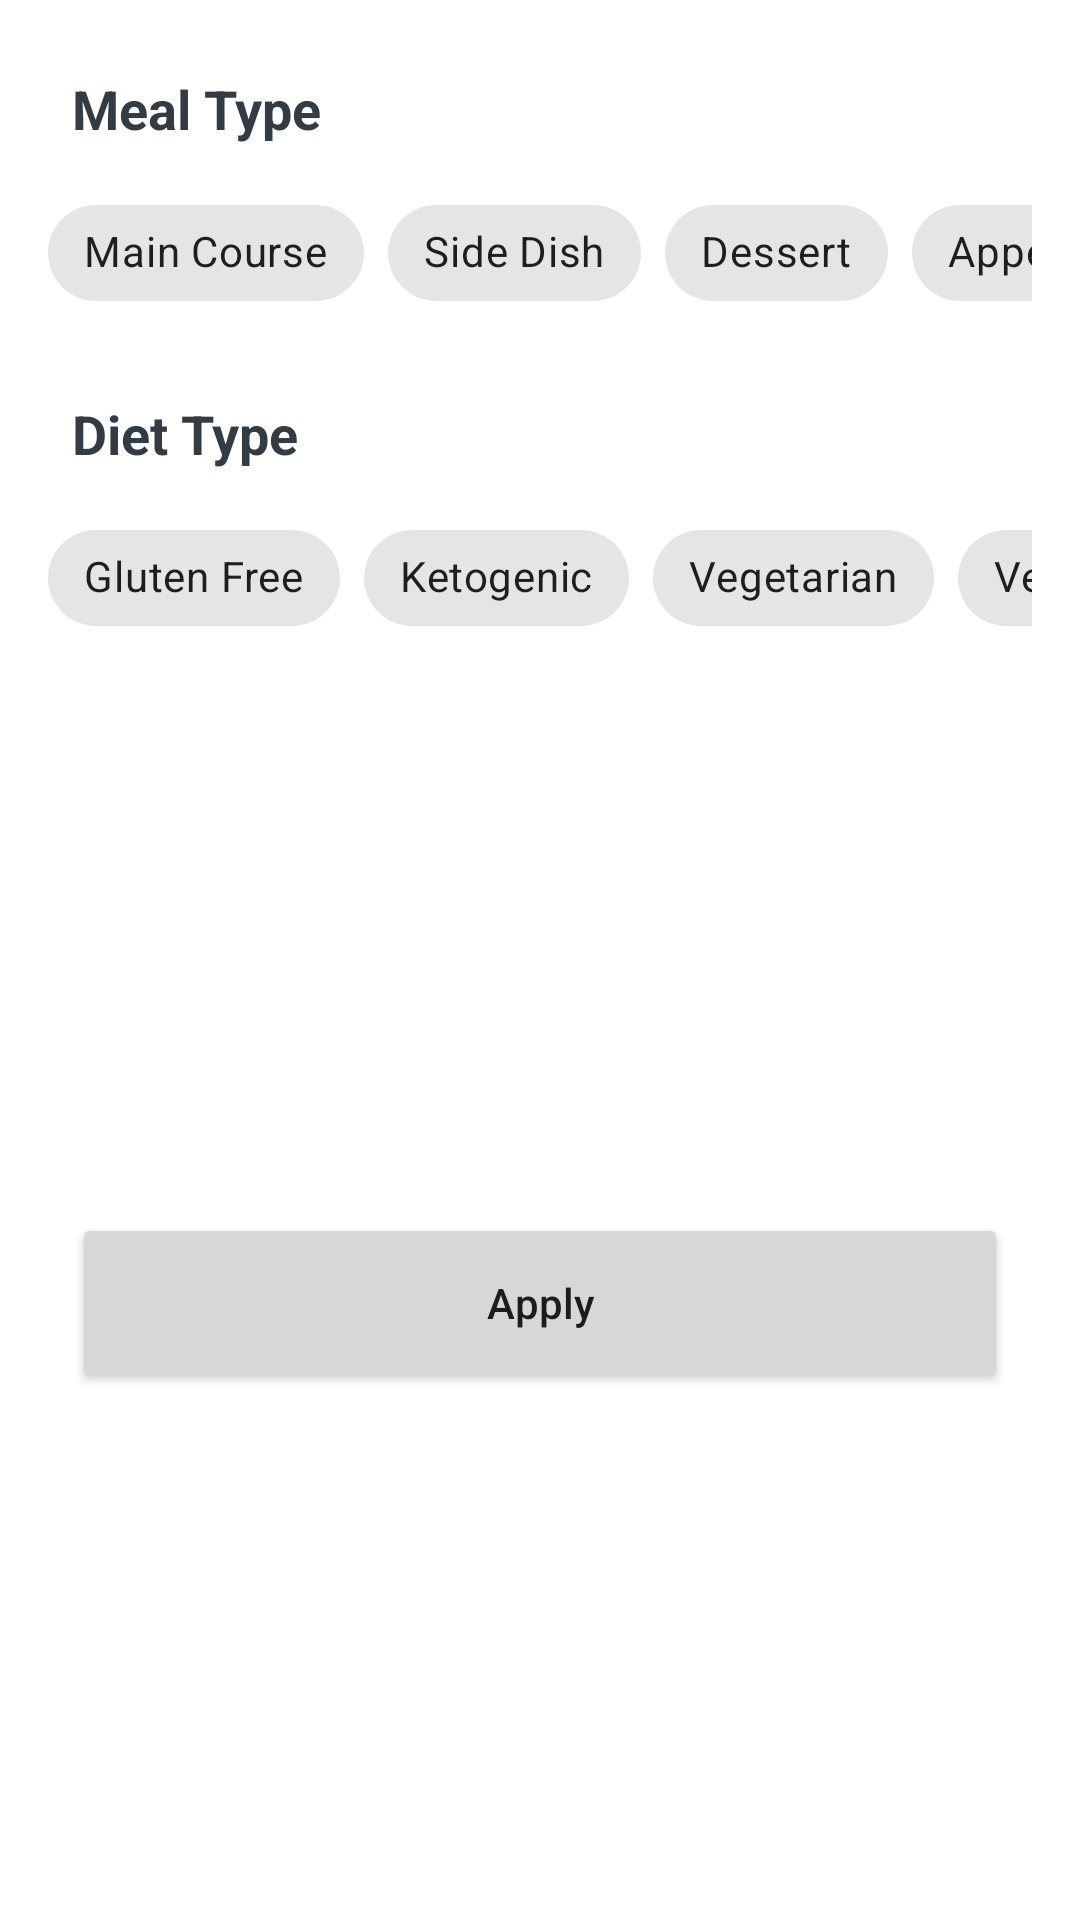

This screen was rendered from an Android layout file. Write that file and the resources it references.
<!-- AndroidManifest.xml: application theme Theme.FoodRecipes -->
<!-- res/layout/recipes_bottom_sheet.xml -->
<?xml version="1.0" encoding="utf-8"?>
<androidx.constraintlayout.widget.ConstraintLayout xmlns:android="http://schemas.android.com/apk/res/android"
    xmlns:app="http://schemas.android.com/apk/res-auto"
    xmlns:tools="http://schemas.android.com/tools"
    android:layout_width="match_parent"
    android:layout_height="wrap_content"
    android:background="@color/white"
    tools:context=".ui.fragments.recipes.bottomsheet.RecipesBottomSheet">

    <TextView
        android:id="@+id/mealType_txt"
        android:layout_width="wrap_content"
        android:layout_height="wrap_content"
        android:layout_marginStart="24dp"
        android:layout_marginTop="24dp"
        android:text="@string/meal_type"
        android:textColor="@color/dark"
        android:textSize="18sp"
        android:textStyle="bold"
        app:layout_constraintStart_toStartOf="parent"
        app:layout_constraintTop_toTopOf="parent" />

    <HorizontalScrollView
        android:id="@+id/mealType_scrollView"
        android:scrollbars="none"
        android:layout_width="0dp"
        android:layout_height="60dp"
        android:layout_marginStart="16dp"
        android:layout_marginTop="12dp"
        android:layout_marginEnd="16dp"
        app:layout_constraintEnd_toEndOf="parent"
        app:layout_constraintStart_toStartOf="parent"
        app:layout_constraintTop_toBottomOf="@+id/mealType_txt">

        <LinearLayout
            android:layout_width="wrap_content"
            android:layout_height="match_parent"
            android:orientation="horizontal" >

            <com.google.android.material.chip.ChipGroup
                android:id="@+id/mealType_chipGroup"
                android:layout_width="match_parent"
                android:layout_height="match_parent"
                app:checkedChip="@id/main_course_chip"
                app:selectionRequired="true"
                app:singleLine="true"
                app:singleSelection="true">

                <com.google.android.material.chip.Chip
                    android:id="@+id/main_course_chip"
                    android:layout_width="wrap_content"
                    android:layout_height="wrap_content"
                    android:text="@string/main_course"/>

                <com.google.android.material.chip.Chip
                    android:id="@+id/side_dish_chip"
                    android:layout_width="wrap_content"
                    android:layout_height="wrap_content"
                    android:text="@string/side_dish"/>

                <com.google.android.material.chip.Chip
                    android:id="@+id/dessert_chip"
                    android:layout_width="wrap_content"
                    android:layout_height="wrap_content"
                    android:text="@string/dessert"/>

                <com.google.android.material.chip.Chip
                    android:id="@+id/appetizer_chip"
                    android:layout_width="wrap_content"
                    android:layout_height="wrap_content"
                    android:text="@string/appetizer"/>

                <com.google.android.material.chip.Chip
                    android:id="@+id/salad_chip"
                    android:layout_width="wrap_content"
                    android:layout_height="wrap_content"
                    android:text="@string/salad"/>

                <com.google.android.material.chip.Chip
                    android:id="@+id/bread_chip"
                    android:layout_width="wrap_content"
                    android:layout_height="wrap_content"
                    android:text="@string/bread"/>

                <com.google.android.material.chip.Chip
                    android:id="@+id/breakfast_chip"
                    android:layout_width="wrap_content"
                    android:layout_height="wrap_content"
                    android:text="@string/breakfast"/>

                <com.google.android.material.chip.Chip
                    android:id="@+id/soup_chip"
                    android:layout_width="wrap_content"
                    android:layout_height="wrap_content"
                    android:text="@string/soup"/>

                <com.google.android.material.chip.Chip
                    android:id="@+id/beverage_chip"
                    android:layout_width="wrap_content"
                    android:layout_height="wrap_content"
                    android:text="@string/beverage"/>

                <com.google.android.material.chip.Chip
                    android:id="@+id/sauce_chip"
                    android:layout_width="wrap_content"
                    android:layout_height="wrap_content"
                    android:text="@string/sauce"/>

                <com.google.android.material.chip.Chip
                    android:id="@+id/marinade_chip"
                    android:layout_width="wrap_content"
                    android:layout_height="wrap_content"
                    android:text="@string/marinade"/>

                <com.google.android.material.chip.Chip
                    android:id="@+id/snack_chip"
                    android:layout_width="wrap_content"
                    android:layout_height="wrap_content"
                    android:text="@string/snack"/>

                <com.google.android.material.chip.Chip
                    android:id="@+id/drink_chip"
                    android:layout_width="wrap_content"
                    android:layout_height="wrap_content"
                    android:text="@string/drink"/>

            </com.google.android.material.chip.ChipGroup>
        </LinearLayout>
    </HorizontalScrollView>

    <TextView
        android:id="@+id/dietType_txt"
        android:layout_width="wrap_content"
        android:layout_height="wrap_content"
        android:layout_marginStart="24dp"
        android:layout_marginTop="12dp"
        android:text="Diet Type"
        android:textColor="@color/dark"
        android:textSize="18sp"
        android:textStyle="bold"
        app:layout_constraintStart_toStartOf="parent"
        app:layout_constraintTop_toBottomOf="@+id/mealType_scrollView" />

    <HorizontalScrollView
        android:id="@+id/dietType_scrollView"
        android:scrollbars="none"
        android:layout_width="0dp"
        android:layout_height="60dp"
        android:layout_marginStart="16dp"
        android:layout_marginTop="12dp"
        android:layout_marginEnd="16dp"
        app:layout_constraintEnd_toEndOf="parent"
        app:layout_constraintStart_toStartOf="parent"
        app:layout_constraintTop_toBottomOf="@+id/dietType_txt">

        <LinearLayout
            android:layout_width="wrap_content"
            android:layout_height="match_parent"
            android:orientation="horizontal" >

            <com.google.android.material.chip.ChipGroup
                android:id="@+id/dietType_chipGroup"
                android:layout_width="match_parent"
                android:layout_height="match_parent"
                app:checkedChip="@id/gluten_free_chip"
                app:selectionRequired="true"
                app:singleLine="true"
                app:singleSelection="true">

                <com.google.android.material.chip.Chip
                    android:id="@+id/gluten_free_chip"
                    android:layout_width="wrap_content"
                    android:layout_height="wrap_content"
                    android:text="@string/gluten_free"/>

                <com.google.android.material.chip.Chip
                    android:id="@+id/ketogenic_chip"
                    android:layout_width="wrap_content"
                    android:layout_height="wrap_content"
                    android:text="@string/ketogenic"/>

                <com.google.android.material.chip.Chip
                    android:id="@+id/vegetarian_chip"
                    android:layout_width="wrap_content"
                    android:layout_height="wrap_content"
                    android:text="Vegetarian"/>

                <com.google.android.material.chip.Chip
                    android:id="@+id/vegan_chip"
                    android:layout_width="wrap_content"
                    android:layout_height="wrap_content"
                    android:text="@string/vegan"/>

                <com.google.android.material.chip.Chip
                    android:id="@+id/pescetarian_chip"
                    android:layout_width="wrap_content"
                    android:layout_height="wrap_content"
                    android:text="@string/pescetarian"/>

                <com.google.android.material.chip.Chip
                    android:id="@+id/paleo_chip"
                    android:layout_width="wrap_content"
                    android:layout_height="wrap_content"
                    android:text="@string/paleo"/>

                <com.google.android.material.chip.Chip
                    android:id="@+id/primal_chip"
                    android:layout_width="wrap_content"
                    android:layout_height="wrap_content"
                    android:text="@string/primal"/>

                <com.google.android.material.chip.Chip
                    android:id="@+id/low_fodmap_chip"
                    android:layout_width="wrap_content"
                    android:layout_height="wrap_content"
                    android:text="@string/low_fodmap"/>

                <com.google.android.material.chip.Chip
                    android:id="@+id/whole30_chip"
                    android:layout_width="wrap_content"
                    android:layout_height="wrap_content"
                    android:text="@string/whole30"/>

            </com.google.android.material.chip.ChipGroup>
        </LinearLayout>
    </HorizontalScrollView>

    <Button
        android:id="@+id/apply_btn"
        android:layout_width="0dp"
        android:layout_height="60dp"
        android:layout_marginStart="24dp"
        android:layout_marginTop="24dp"
        android:layout_marginEnd="24dp"
        android:layout_marginBottom="24dp"
        android:text="@string/apply"
        android:textAllCaps="false"
        app:layout_constraintBottom_toBottomOf="parent"
        app:layout_constraintEnd_toEndOf="parent"
        app:layout_constraintStart_toStartOf="parent"
        app:layout_constraintTop_toBottomOf="@+id/dietType_scrollView" />

</androidx.constraintlayout.widget.ConstraintLayout>
<!-- resources referenced by this layout -->
<resources>
  <color name="dark">#313C44</color>
  <color name="white">#FFFFFF</color>
  <string name="appetizer">Appetizer</string>
  <string name="apply">Apply</string>
  <string name="beverage">Beverage</string>
  <string name="bread">Bread</string>
  <string name="breakfast">Breakfast</string>
  <string name="dessert">Dessert</string>
  <string name="drink">Drink</string>
  <string name="gluten_free">Gluten Free</string>
  <string name="ketogenic">Ketogenic</string>
  <string name="low_fodmap">Low FODMAP</string>
  <string name="main_course">Main Course</string>
  <string name="marinade">Marinade</string>
  <string name="meal_type">Meal Type</string>
  <string name="paleo">Paleo</string>
  <string name="pescetarian">Pescetarian</string>
  <string name="primal">Primal</string>
  <string name="salad">Salad</string>
  <string name="sauce">Sauce</string>
  <string name="side_dish">Side Dish</string>
  <string name="snack">Snack</string>
  <string name="soup">Soup</string>
  <string name="vegan">Vegan</string>
  <string name="whole30">Whole30</string>
  <style name="Theme.FoodRecipes" parent="Theme.MaterialComponents.DayNight.DarkActionBar">
          
          <item name="colorPrimary">@color/colorPrimary</item>
          <item name="colorPrimaryDark">@color/colorPrimaryDark</item>
          <item name="colorAccent">@color/colorAccent</item>
      </style>
  <color name="colorPrimary">#6200EA</color>
  <color name="colorPrimaryDark">#5502C8</color>
  <color name="colorAccent">#9D46FF</color>
</resources>
